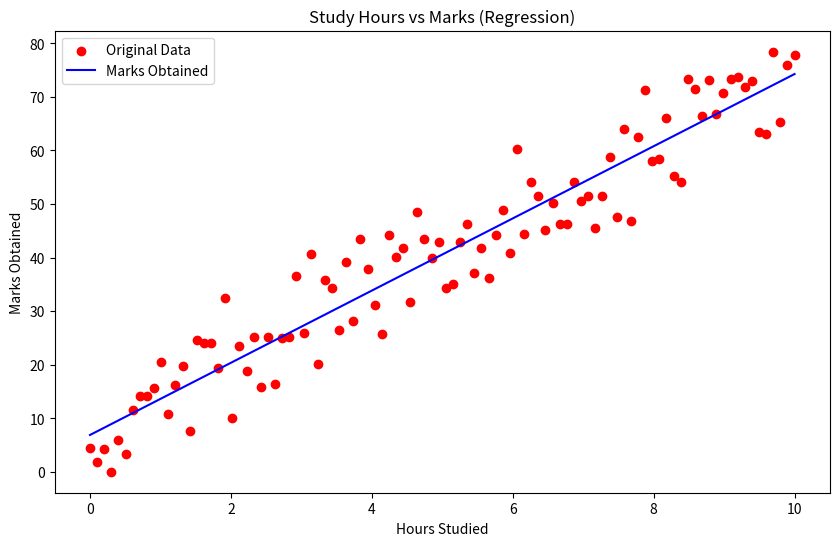

Reproduce this figure in Python.
import numpy as np
import matplotlib.pyplot as plt

hours_studied = np.linspace(0 , 10 , 100)                               # Create a random value of hours that have been studied    marks_obtained = 7 * hours_studied + 5                                 
predicted_marks = 7 * hours_studied + 5                                  # Create a linear graph using the hours studied to predict marks with random slope and constant 
randomness = np.random.randn(100) * 6                                   # Create randomness in marks 
marks_randomness = predicted_marks + randomness                          # Add the randomness to marks_obtained

slope = (np.mean(hours_studied * marks_randomness) - np.mean(hours_studied) * np.mean(marks_randomness)) / (np.mean(hours_studied ** 2) - (np.mean(hours_studied) ** 2))                        # Creates a slope based on means of hours studied and marks obtained 
constant = np.mean(marks_randomness) - slope * np.mean(hours_studied)   # Creates a constant using mean 
marks_obtained = slope * hours_studied + constant                      #Predicts the marks based on the predicted slope and constant 

plt.figure(figsize = (10, 6))
plt.scatter(hours_studied, marks_randomness , label = "Original Data" , color = "red")
plt.plot(hours_studied, marks_obtained , label = "Marks Obtained" , color = "blue" )
plt.xlabel("Hours Studied") 
plt.ylabel("Marks Obtained")
plt.title("Study Hours vs Marks (Regression)")
plt.legend()
plt.show()

ss_total = np.sum((marks_randomness - np.mean(marks_randomness)) ** 2)
ss_res = np.sum((marks_randomness - predicted_marks) ** 2)
r2 = 1 - (ss_res / ss_total)

print(f"R² Score: {r2:.3f}")

hours_test = np.array([3 , 6 , 10])  # test inputs
predicted_test = slope * hours_test + constant 

for h, p in zip(hours_test, predicted_test):
    print(f"Studying {h} hours → predicted marks = {p:.2f}")
